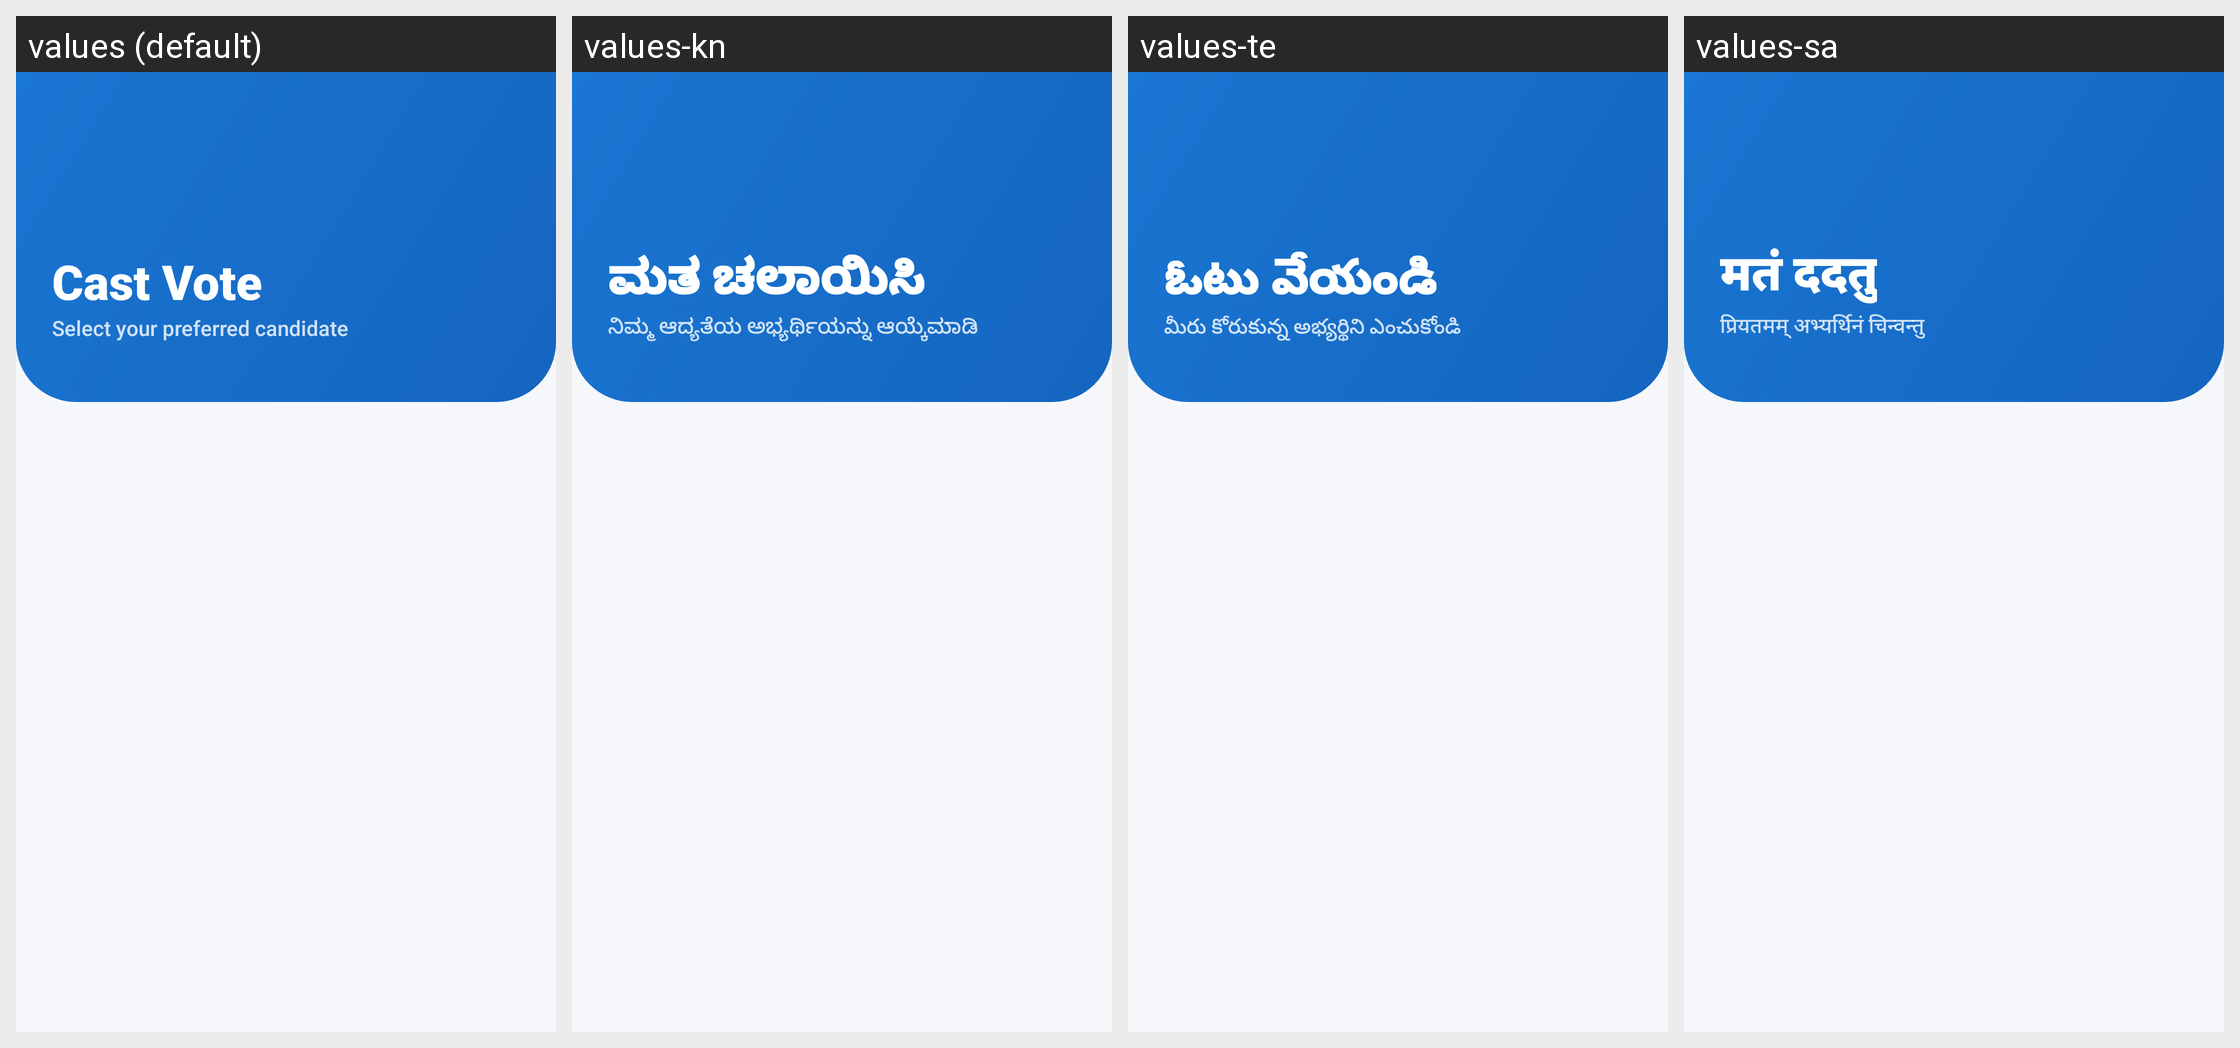

For this localized Android screen grid, give each drawn string resource with its value in every locale shown.
Android screen res/layout/activity_voting.xml rendered under 4 locales, left to right: values (default), values-kn, values-te, values-sa. Device: Nexus 5 (rendered at 1080×1920; each locale shown at half size, 540×960, under a caption strip naming it); theme Theme.DVoteSystem.
Other locales in the repository, not shown: values-as, values-bn, values-brx, values-doi, values-gu, values-hi, values-kok, values-ks, values-mai, values-ml, values-mni, values-mr, values-ne, values-or, values-pa, values-sat, values-sd, values-ta, values-ur.
Strings drawn on this screen, with the default value and each locale's value (text and hints the layout hard-codes, and strings that could not be matched under every locale, appear in the picture but are not listed):

cast_vote
  values: Cast Vote
  values-kn: ಮತ ಚಲಾಯಿಸಿ
  values-te: ఓటు వేయండి
  values-sa: मतं ददतु

select_preferred_candidate
  values: Select your preferred candidate
  values-kn: ನಿಮ್ಮ ಆದ್ಯತೆಯ ಅಭ್ಯರ್ಥಿಯನ್ನು ಆಯ್ಕೆಮಾಡಿ
  values-te: మీరు కోరుకున్న అభ్యర్థిని ఎంచుకోండి
  values-sa: प्रियतमम् अभ्यर्थिनं चिन्वन्तु
